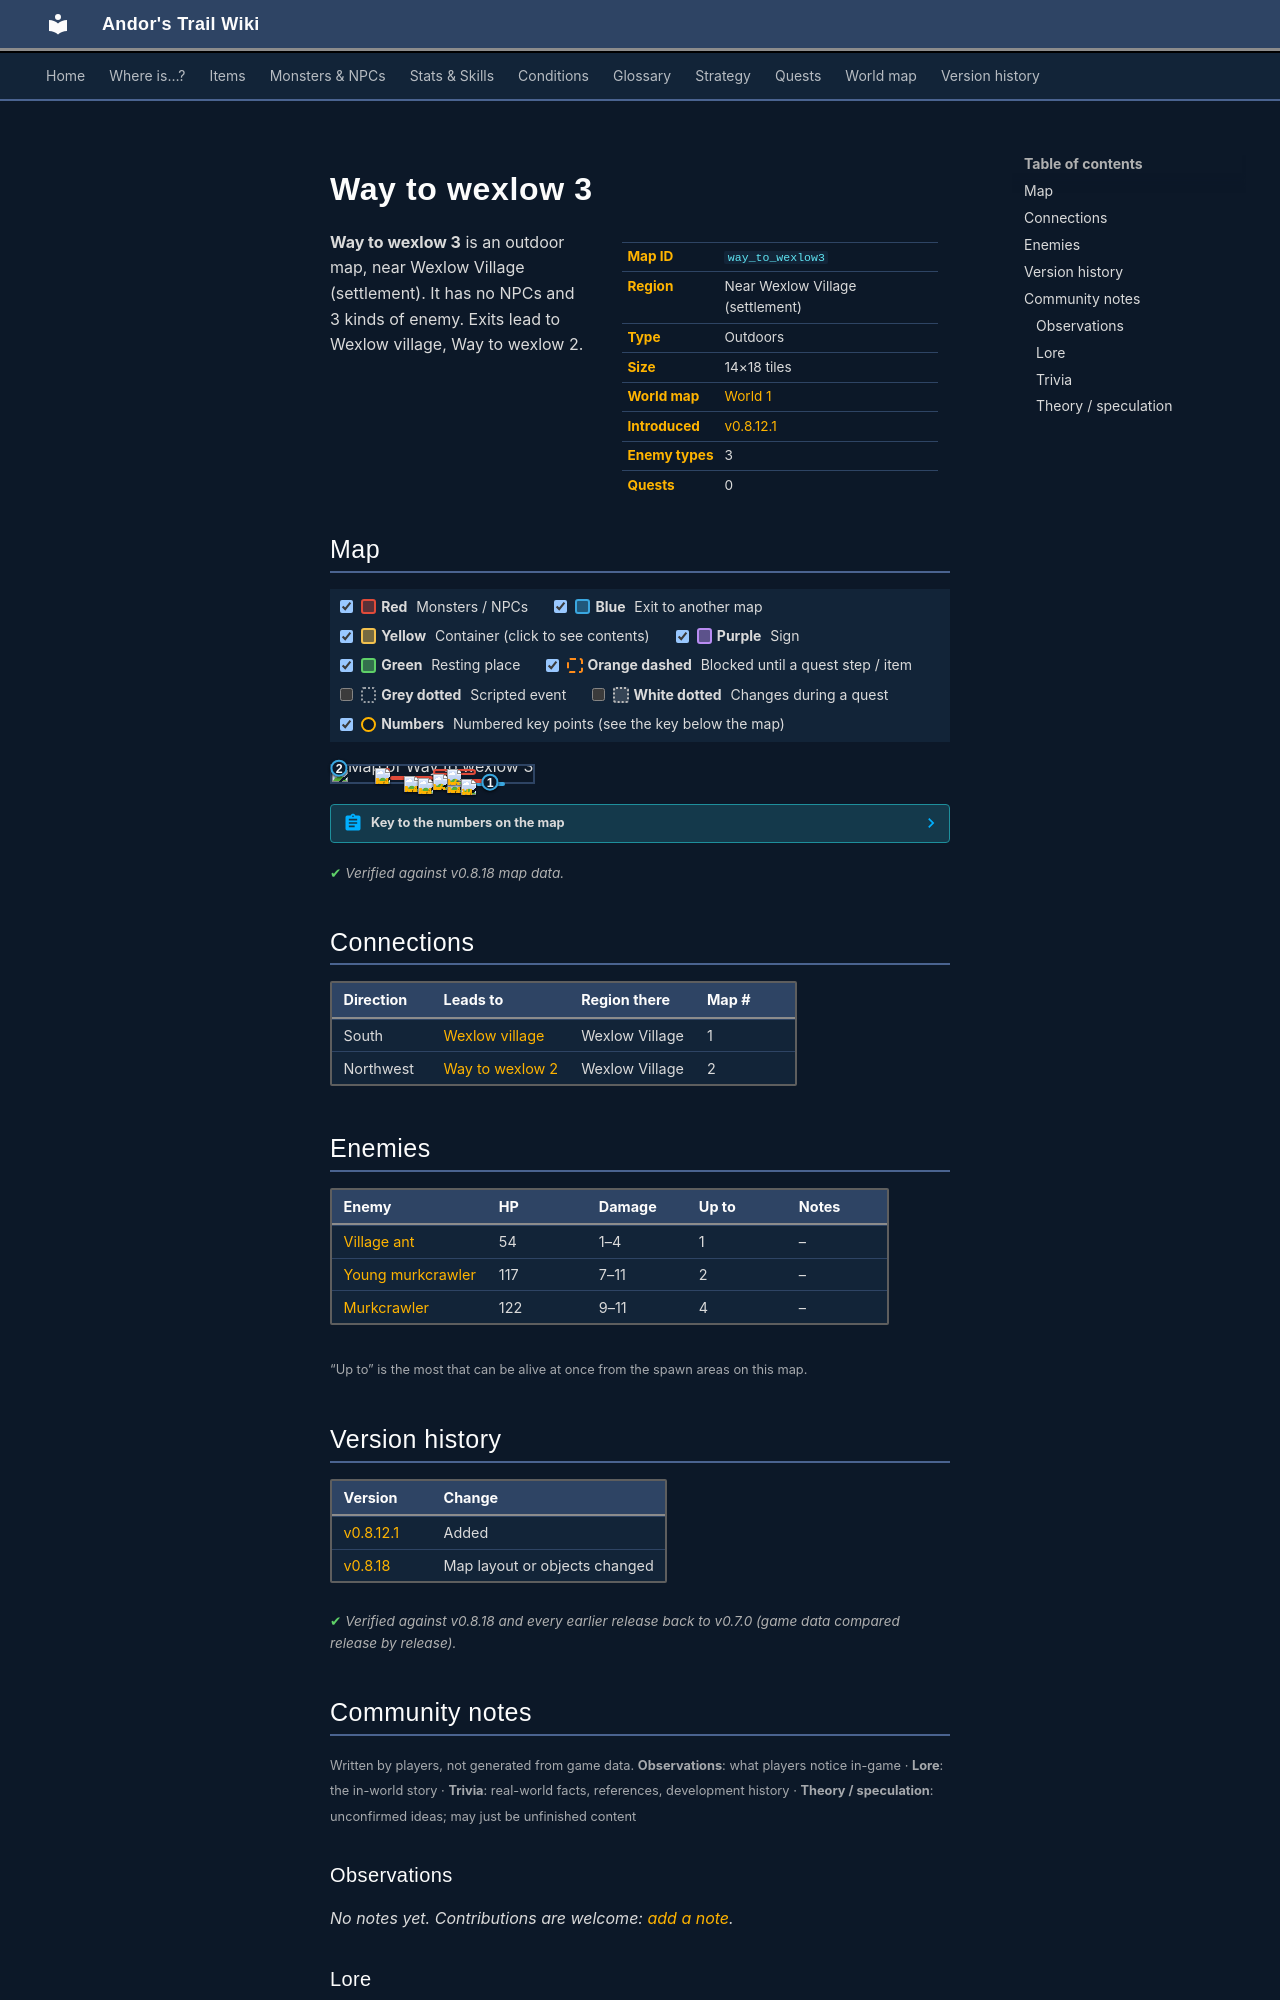

repository: asdfghjkl628/Andor-s-Trail-Wikiiii · page: maps/way_to_wexlow3/index.html · generator: mkdocs

---
description: "Way to wexlow 3 is an outdoor location in Andor's Trail, near Wexlow Village (settlement). Enemies: Village ant, Young murkcrawler, Murkcrawler. Exits to Wexlow village, Way to wexlow 2."
---

# Way to wexlow 3

<div class="infobox" markdown>

| | |
|---|---|
| **Map ID** | `way_to_wexlow3` |
| **Region** | Near Wexlow Village (settlement) |
| **Type** | Outdoors |
| **Size** | 14×18 tiles |
| **World map** | [World 1](index.md) |
| **Introduced** | [v0.8.12.1](../versions/0.8.12.1.md) |
| **Enemy types** | 3 |
| **Quests** | 0 |

</div>

**Way to wexlow 3** is an outdoor map, near Wexlow Village (settlement). It has no NPCs and 3 kinds of enemy. Exits lead to Wexlow village, Way to wexlow 2.

## Map

<div class="map-legend" markdown="0"><label class="lg"><input type="checkbox" data-t="spawn" checked><span class="sw sw-spawn"></span><b>Red</b>&nbsp;Monsters / NPCs</label><label class="lg"><input type="checkbox" data-t="mapchange" checked><span class="sw sw-mapchange"></span><b>Blue</b>&nbsp;Exit to another map</label><label class="lg"><input type="checkbox" data-t="container" checked><span class="sw sw-container"></span><b>Yellow</b>&nbsp;Container (click to see contents)</label><label class="lg"><input type="checkbox" data-t="sign" checked><span class="sw sw-sign"></span><b>Purple</b>&nbsp;Sign</label><label class="lg"><input type="checkbox" data-t="rest" checked><span class="sw sw-rest"></span><b>Green</b>&nbsp;Resting place</label><label class="lg"><input type="checkbox" data-t="key" checked><span class="sw sw-key"></span><b>Orange dashed</b>&nbsp;Blocked until a quest step / item</label><label class="lg"><input type="checkbox" data-t="script"><span class="sw sw-script"></span><b>Grey dotted</b>&nbsp;Scripted event</label><label class="lg"><input type="checkbox" data-t="replace"><span class="sw sw-replace"></span><b>White dotted</b>&nbsp;Changes during a quest</label><label class="lg"><input type="checkbox" data-t="pin" checked><span class="sw sw-pin"></span><b>Numbers</b>&nbsp;Numbered key points (see the key below the map)</label></div>

<div class="map-wrap hide-script hide-replace" markdown="0"><img src="../../assets/maps/way_to_wexlow3.webp" alt="Map of Way to wexlow 3" width="448" height="576" loading="lazy"><a id="place-south" class="mo mo-mapchange" href="../wexlow_village/#place-north" title="Exit to Wexlow village" style="left:71.429%;top:94.444%;width:14.286%;height:5.556%"></a><a id="place-west" class="mo mo-mapchange" href="../way_to_wexlow2/#place-east" title="Exit to Way to wexlow 2" style="left:0.000%;top:5.556%;width:7.143%;height:5.556%"></a><span class="mo mo-spawn" title="Spawns: Murkcrawler" style="left:21.429%;top:11.111%;width:7.143%;height:5.556%"></span><span class="mo mo-spawn" title="Spawns: Murkcrawler" style="left:57.143%;top:66.667%;width:7.143%;height:5.556%"></span><span class="mo mo-spawn" title="Spawns: Murkcrawler" style="left:28.571%;top:61.111%;width:21.429%;height:16.667%"></span><span class="mo mo-spawn" title="Spawns: Village ant" style="left:64.286%;top:77.778%;width:14.286%;height:11.111%"></span><span class="mo mo-spawn" title="Spawns: Young murkcrawler" style="left:50.000%;top:16.667%;width:21.429%;height:38.889%"></span><a class="mob" href="../../monsters/murkcrawler/" title="Murkcrawler" style="left:21.429%;top:11.111%;width:7.143%;height:5.556%"><img src="../../assets/icons/monsters/monsters_newb_1_260.png" alt="Murkcrawler"></a><a class="mob" href="../../monsters/murkcrawler/" title="Murkcrawler" style="left:57.143%;top:66.667%;width:7.143%;height:5.556%"><img src="../../assets/icons/monsters/monsters_newb_1_260.png" alt="Murkcrawler"></a><a class="mob" href="../../monsters/murkcrawler/" title="Murkcrawler" style="left:35.714%;top:61.111%;width:7.143%;height:5.556%"><img src="../../assets/icons/monsters/monsters_newb_1_260.png" alt="Murkcrawler"></a><a class="mob" href="../../monsters/murkcrawler/" title="Murkcrawler" style="left:42.857%;top:72.222%;width:7.143%;height:5.556%"><img src="../../assets/icons/monsters/monsters_newb_1_260.png" alt="Murkcrawler"></a><a class="mob" href="../../monsters/village_ant/" title="Village ant" style="left:64.286%;top:77.778%;width:7.143%;height:5.556%"><img src="../../assets/icons/monsters/monsters_insects_0.png" alt="Village ant"></a><a class="mob" href="../../monsters/young_murkcrawler/" title="Young murkcrawler" style="left:57.143%;top:16.667%;width:7.143%;height:5.556%"><img src="../../assets/icons/monsters/monsters_newb_1_259.png" alt="Young murkcrawler"></a><a class="mob" href="../../monsters/young_murkcrawler/" title="Young murkcrawler" style="left:50.000%;top:44.444%;width:7.143%;height:5.556%"><img src="../../assets/icons/monsters/monsters_newb_1_259.png" alt="Young murkcrawler"></a><a class="pin pin-exit" href="#key-1" style="left:78.571%;top:97.222%" title="Exit (south): to [Wexlow village](wexlow_village.md)">1</a><a class="pin pin-exit" href="#key-2" style="left:3.571%;top:8.333%" title="Exit (northwest): to [Way to wexlow 2](way_to_wexlow2.md)">2</a></div>

??? abstract "Key to the numbers on the map"

    | # | What | Details |
    |---|---|---|
    | <span id="key-1"></span>1 | Exit (south) | to [Wexlow village](wexlow_village.md) |
    | <span id="key-2"></span>2 | Exit (northwest) | to [Way to wexlow 2](way_to_wexlow2.md) |


<p class="verified">Verified against v0.8.18 map data.</p>

## Connections

| Direction | Leads to | Region there | Map # |
|---|---|---|---|
| South | [Wexlow village](wexlow_village.md) | Wexlow Village | 1 |
| Northwest | [Way to wexlow 2](way_to_wexlow2.md) | Wexlow Village | 2 |

## Enemies

| Enemy | HP | Damage | Up to | Notes |
|---|---|---|---|---|
| [Village ant](../monsters/village_ant.md) | 54 | 1–4 | 1 | – |
| [Young murkcrawler](../monsters/young_murkcrawler.md) | 117 | 7–11 | 2 | – |
| [Murkcrawler](../monsters/murkcrawler.md) | 122 | 9–11 | 4 | – |

<small>“Up to” is the most that can be alive at once from the spawn areas on this map.</small>


## Version history

| Version | Change |
|---|---|
| [v0.8.12.1](../versions/0.8.12.1.md) | Added |
| [v0.8.18](../versions/0.8.18.md) | Map layout or objects changed |

<p class="verified">Verified against v0.8.18 and every earlier release back to v0.7.0 (game data compared release by release).</p>


## Community notes

<small>Written by players, not generated from game data. **Observations**: what players notice in-game · **Lore**: the in-world story · **Trivia**: real-world facts, references, development history · **Theory / speculation**: unconfirmed ideas; may just be unfinished content</small>

### Observations

*No notes yet. Contributions are welcome: [add a note](https://github.com/asdfghjkl628/Andor-s-Trail-Wikiiii/new/main/notes/maps?filename=way_to_wexlow3.md&value=%23%23%20Observations%0A%0A%3C%21--%20what%20players%20notice%20in-game%20--%3E%0A%0A%23%23%20Lore%0A%0A%3C%21--%20the%20in-world%20story%20--%3E%0A%0A%23%23%20Trivia%0A%0A%3C%21--%20real-world%20facts%2C%20references%2C%20development%20history%20--%3E%0A%0A%23%23%20Theory%20/%20speculation%0A%0A%3C%21--%20unconfirmed%20ideas%3B%20may%20just%20be%20unfinished%20content%20--%3E%0A).*

### Lore

*No notes yet. Contributions are welcome: [add a note](https://github.com/asdfghjkl628/Andor-s-Trail-Wikiiii/new/main/notes/maps?filename=way_to_wexlow3.md&value=%23%23%20Observations%0A%0A%3C%21--%20what%20players%20notice%20in-game%20--%3E%0A%0A%23%23%20Lore%0A%0A%3C%21--%20the%20in-world%20story%20--%3E%0A%0A%23%23%20Trivia%0A%0A%3C%21--%20real-world%20facts%2C%20references%2C%20development%20history%20--%3E%0A%0A%23%23%20Theory%20/%20speculation%0A%0A%3C%21--%20unconfirmed%20ideas%3B%20may%20just%20be%20unfinished%20content%20--%3E%0A).*

### Trivia

*No notes yet. Contributions are welcome: [add a note](https://github.com/asdfghjkl628/Andor-s-Trail-Wikiiii/new/main/notes/maps?filename=way_to_wexlow3.md&value=%23%23%20Observations%0A%0A%3C%21--%20what%20players%20notice%20in-game%20--%3E%0A%0A%23%23%20Lore%0A%0A%3C%21--%20the%20in-world%20story%20--%3E%0A%0A%23%23%20Trivia%0A%0A%3C%21--%20real-world%20facts%2C%20references%2C%20development%20history%20--%3E%0A%0A%23%23%20Theory%20/%20speculation%0A%0A%3C%21--%20unconfirmed%20ideas%3B%20may%20just%20be%20unfinished%20content%20--%3E%0A).*
